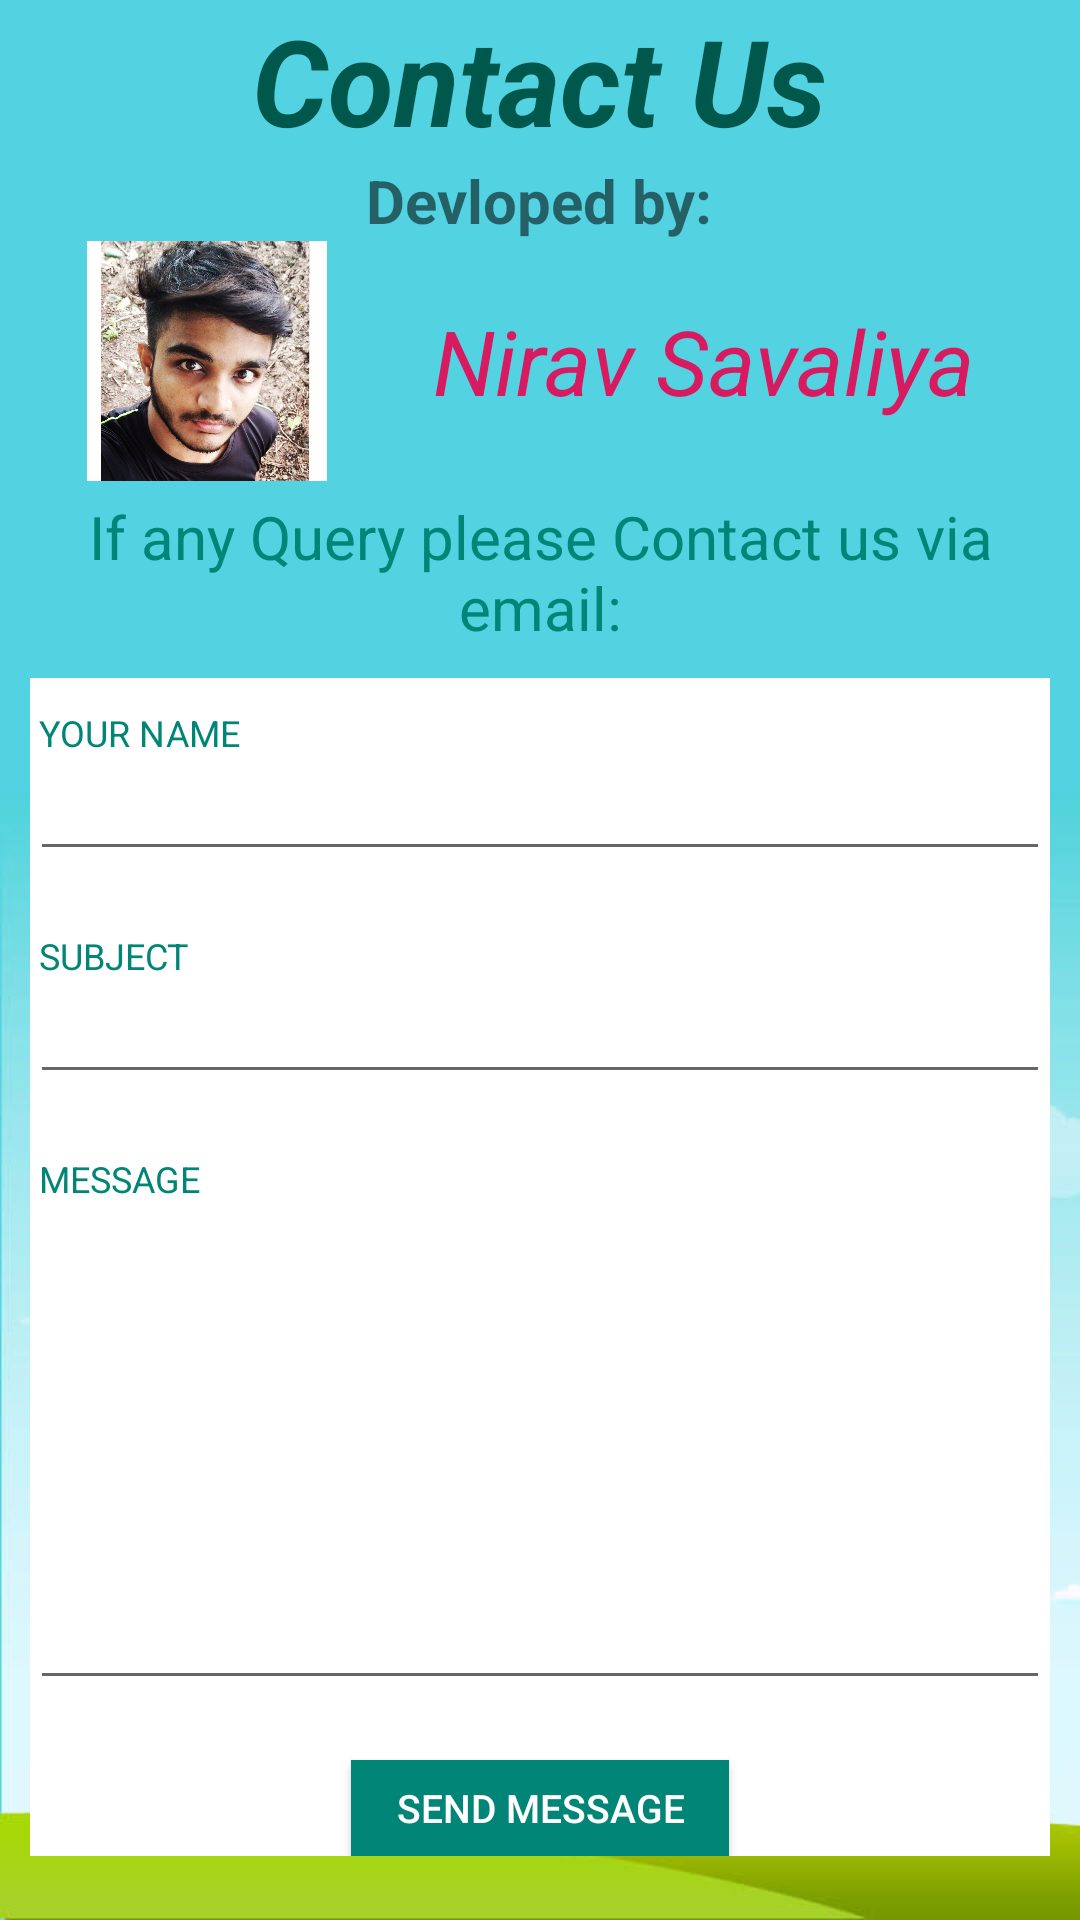

Android layout source for this screen:
<!-- AndroidManifest.xml: activity theme AppTheme.FullScreen -->
<!-- res/layout/activity_contact_us.xml -->
<?xml version="1.0" encoding="utf-8"?>
<androidx.coordinatorlayout.widget.CoordinatorLayout
    xmlns:android="http://schemas.android.com/apk/res/android"
    xmlns:app="http://schemas.android.com/apk/res-auto"
    xmlns:tools="http://schemas.android.com/tools"
    android:layout_width="match_parent"
    android:layout_height="match_parent"
    android:fitsSystemWindows="true"
    android:background="@drawable/bg"
    tools:context=".Activity.ContactUsActivity">

    <RelativeLayout
        android:layout_width="match_parent"
        android:layout_height="wrap_content">

    <TextView
        android:id="@+id/contact"
        android:layout_width="wrap_content"
        android:layout_height="wrap_content"
        android:textSize="40dp"
        android:text="Contact Us"
        android:textColor="@color/colorPrimaryDark"
        android:textStyle="bold|italic"
        android:layout_centerHorizontal="true"/>

        <TextView
            android:id="@+id/dev"
            android:layout_width="wrap_content"
            android:layout_height="wrap_content"
            android:layout_below="@id/contact"
            android:text="Devloped by:"
            android:textStyle="bold"
            android:textSize="20dp"
            android:layout_centerHorizontal="true"
            />

        <ImageView
            android:id="@+id/pro"
            android:layout_width="80dp"
            android:layout_height="80dp"
            android:src="@drawable/pr"
            android:layout_marginLeft="29dp"
            android:layout_below="@id/dev"/>

        <TextView
            android:id="@+id/devl"
            android:layout_width="match_parent"
            android:layout_height="80dp"
            android:text="Nirav Savaliya"
            android:textSize="30dp"
            android:gravity="center"
            android:textStyle="italic"
            android:textColor="@color/colorAccent"
            android:layout_toRightOf="@id/pro"
            android:layout_below="@id/dev"/>

        <TextView
            android:id="@+id/query"
            android:layout_width="match_parent"
            android:layout_height="wrap_content"
            android:text="If any Query please Contact us via email:"
            android:gravity="center"
            android:layout_marginTop="5dp"
            android:textSize="20dp"
            android:textColor="@color/colorPrimary"
            android:layout_below="@id/devl"/>

    <ScrollView
        android:layout_width="match_parent"
        android:layout_height="wrap_content"
        android:layout_marginBottom="10dp"
        android:layout_marginLeft="10dp"
        android:layout_marginRight="10dp"
        android:layout_marginTop="10dp"
        android:background="@color/colorWhite"
        android:layout_below="@id/query">

        <LinearLayout
            android:layout_width="match_parent"
            android:layout_height="wrap_content"
            android:orientation="vertical">

            <TextView
                android:layout_width="fill_parent"
                android:layout_height="wrap_content"
                android:paddingLeft="3dp"
                android:layout_marginTop="10dp"
                android:text="@string/contact_form_name"
                android:textAllCaps="true"
                android:textColor="@color/colorPrimary"
                android:textSize="12sp" />

            <EditText
                android:id="@+id/your_name"
                android:layout_width="fill_parent"
                android:layout_height="38dp"
                android:layout_marginBottom="20dp"
                android:inputType="text"
                android:singleLine="true"
                android:textColor="@color/colorPrimaryDark"
                android:textSize="14sp" />


            <TextView
                android:layout_width="fill_parent"
                android:layout_height="wrap_content"
                android:paddingLeft="3dp"
                android:text="@string/contact_form_subject"
                android:textAllCaps="true"
                android:textColor="@color/colorPrimary"
                android:textSize="12sp" />

            <EditText
                android:id="@+id/your_subject"
                android:layout_width="fill_parent"
                android:layout_height="38dp"
                android:textColor="@color/colorPrimaryDark"
                android:layout_marginBottom="20dp"
                android:inputType="text"
                android:singleLine="true"
                android:textSize="14sp" />

            <TextView
                android:layout_width="fill_parent"
                android:layout_height="32dp"
                android:paddingLeft="3dp"
                android:text="@string/contact_form_message"
                android:textAllCaps="true"
                android:textColor="@color/colorPrimary"
                android:textSize="12sp" />

            <EditText
                android:id="@+id/your_message"
                android:layout_width="fill_parent"
                android:layout_height="wrap_content"
                android:layout_marginBottom="20dp"
                android:height="150dp"
                android:gravity="top"
                android:textColor="@color/colorPrimaryDark"
                android:inputType="textMultiLine"
                android:textSize="14sp" />

            <Button
                android:id="@+id/post_message"
                android:layout_width="wrap_content"
                android:layout_height="32dp"
                android:layout_gravity="center"
                android:background="@color/colorPrimary"
                android:paddingBottom="1dp"
                android:paddingLeft="15dp"
                android:paddingRight="15dp"
                android:paddingTop="1dp"
                android:text="@string/contact_form_button"
                android:textAllCaps="true"
                android:textColor="@android:color/white"
                android:textSize="13sp" />
        </LinearLayout>
    </ScrollView>
    </RelativeLayout>
</androidx.coordinatorlayout.widget.CoordinatorLayout>
<!-- resources referenced by this layout -->
<resources>
  <color name="colorAccent">#D81B60</color>
  <color name="colorPrimary">#008577</color>
  <color name="colorPrimaryDark">#00574B</color>
  <color name="colorWhite">#ffffff</color>
  <!-- drawable bg: jpg bitmap (drawable-v24, 16688 bytes) -->
  <!-- drawable pr: jpg bitmap (drawable, 289861 bytes) -->
  <string name="contact_form_button">Send Message</string>
  <string name="contact_form_message">Message</string>
  <string name="contact_form_name">Your Name</string>
  <string name="contact_form_subject">Subject</string>
  <style name="AppTheme.FullScreen">
          <item name="windowActionBar">false</item>
          <item name="windowNoTitle">true</item>
          <item name="android:windowFullscreen">true</item>
          <item name="android:windowContentOverlay">@null</item>
      </style>
</resources>
